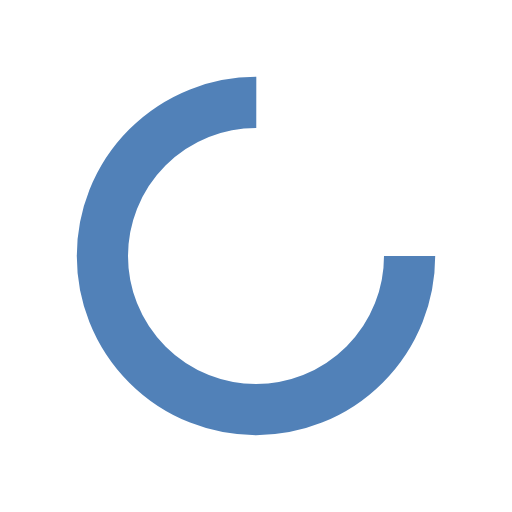
t = 0.00 s
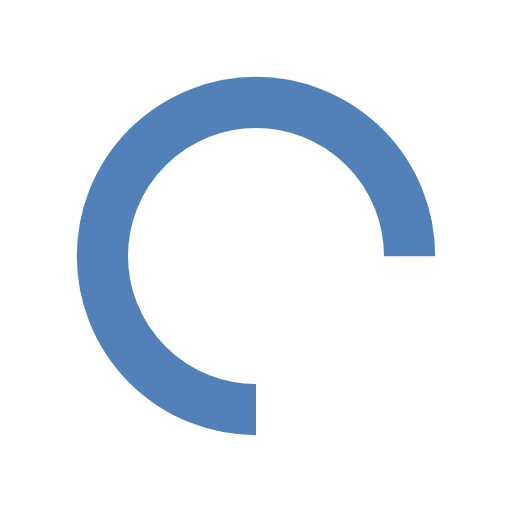
t = 0.25 s
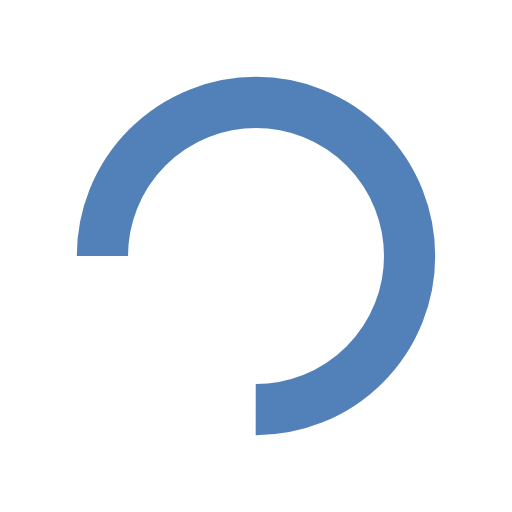
t = 0.50 s
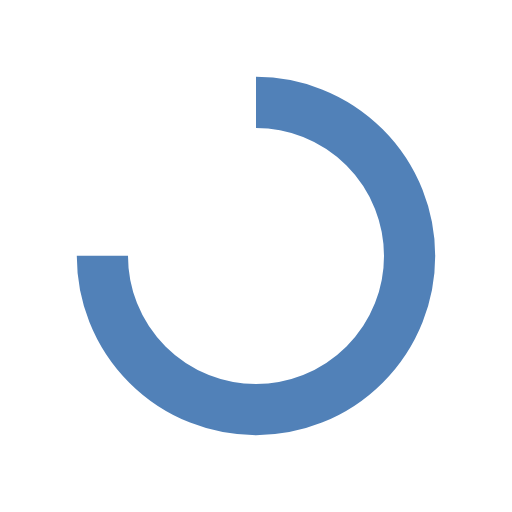
t = 0.75 s

The animated SVG that drew these frames (rendered in a browser with its animation timeline set to each time). Animation: 1 SMIL element (animateTransform=1); one cycle of 1.00 s, repeats indefinitely.

<?xml version="1.0" encoding="utf-8"?>
<svg xmlns="http://www.w3.org/2000/svg" xmlns:xlink="http://www.w3.org/1999/xlink" style="margin: auto; background: rgb(255, 255, 255); display: block; shape-rendering: auto;" width="200px" height="200px" viewBox="0 0 100 100" preserveAspectRatio="xMidYMid">
<circle cx="50" cy="50" fill="none" stroke="#5181b8" stroke-width="10" r="30" stroke-dasharray="141.37166941154067 49.12388980384689">
  <animateTransform attributeName="transform" type="rotate" repeatCount="indefinite" dur="1s" values="0 50 50;360 50 50" keyTimes="0;1"></animateTransform>
</circle>
<!-- [ldio] generated by https://loading.io/ --></svg>